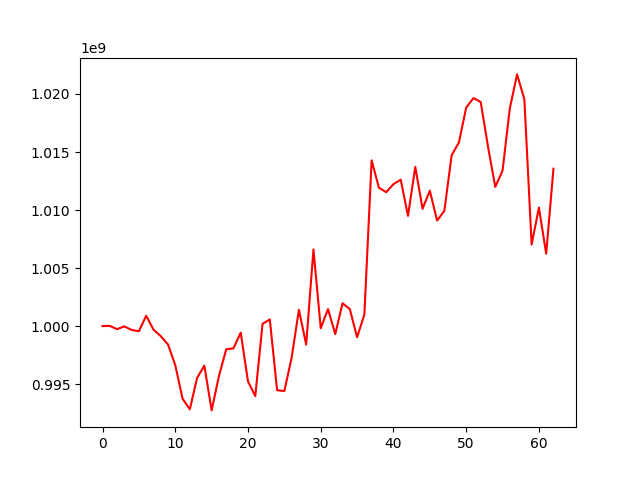

The file beside this chart, header and first rows:
, 0
0, 1000000000
1, 1000014796
2, 999738439
3, 999973308
4, 999667941
5, 999556495
6, 1000891312
7, 999701362
8, 999137325
9, 998419010
10, 996633645
11, 993750138
12, 992825951
13, 995533012
14, 996591512
15, 992735399
16, 995681719
17, 997997055
18, 998085622
19, 999439118
20, 995230966
21, 993967747
22, 1000191150
23, 1000575784
24, 994474883
25, 994401998
26, 997280526
27, 1001402697
28, 998406175
29, 1006606201
30, 999816508
31, 1001466503
32, 999303936
33, 1001968601
34, 1001467332
35, 999037177
36, 1000994360
37, 1014279765
38, 1011922916
39, 1011540233
40, 1012233648
41, 1012616230
42, 1009494364
43, 1013721570
44, 1010105689
45, 1011672054
46, 1009092299
47, 1009936760
48, 1014721253
49, 1015819151
50, 1018826644
51, 1019649432
52, 1019310130
53, 1015466186
54, 1011993609
55, 1013393142
56, 1018765145
57, 1021688947
58, 1019545508
59, 1007029469
... 3 more rows
